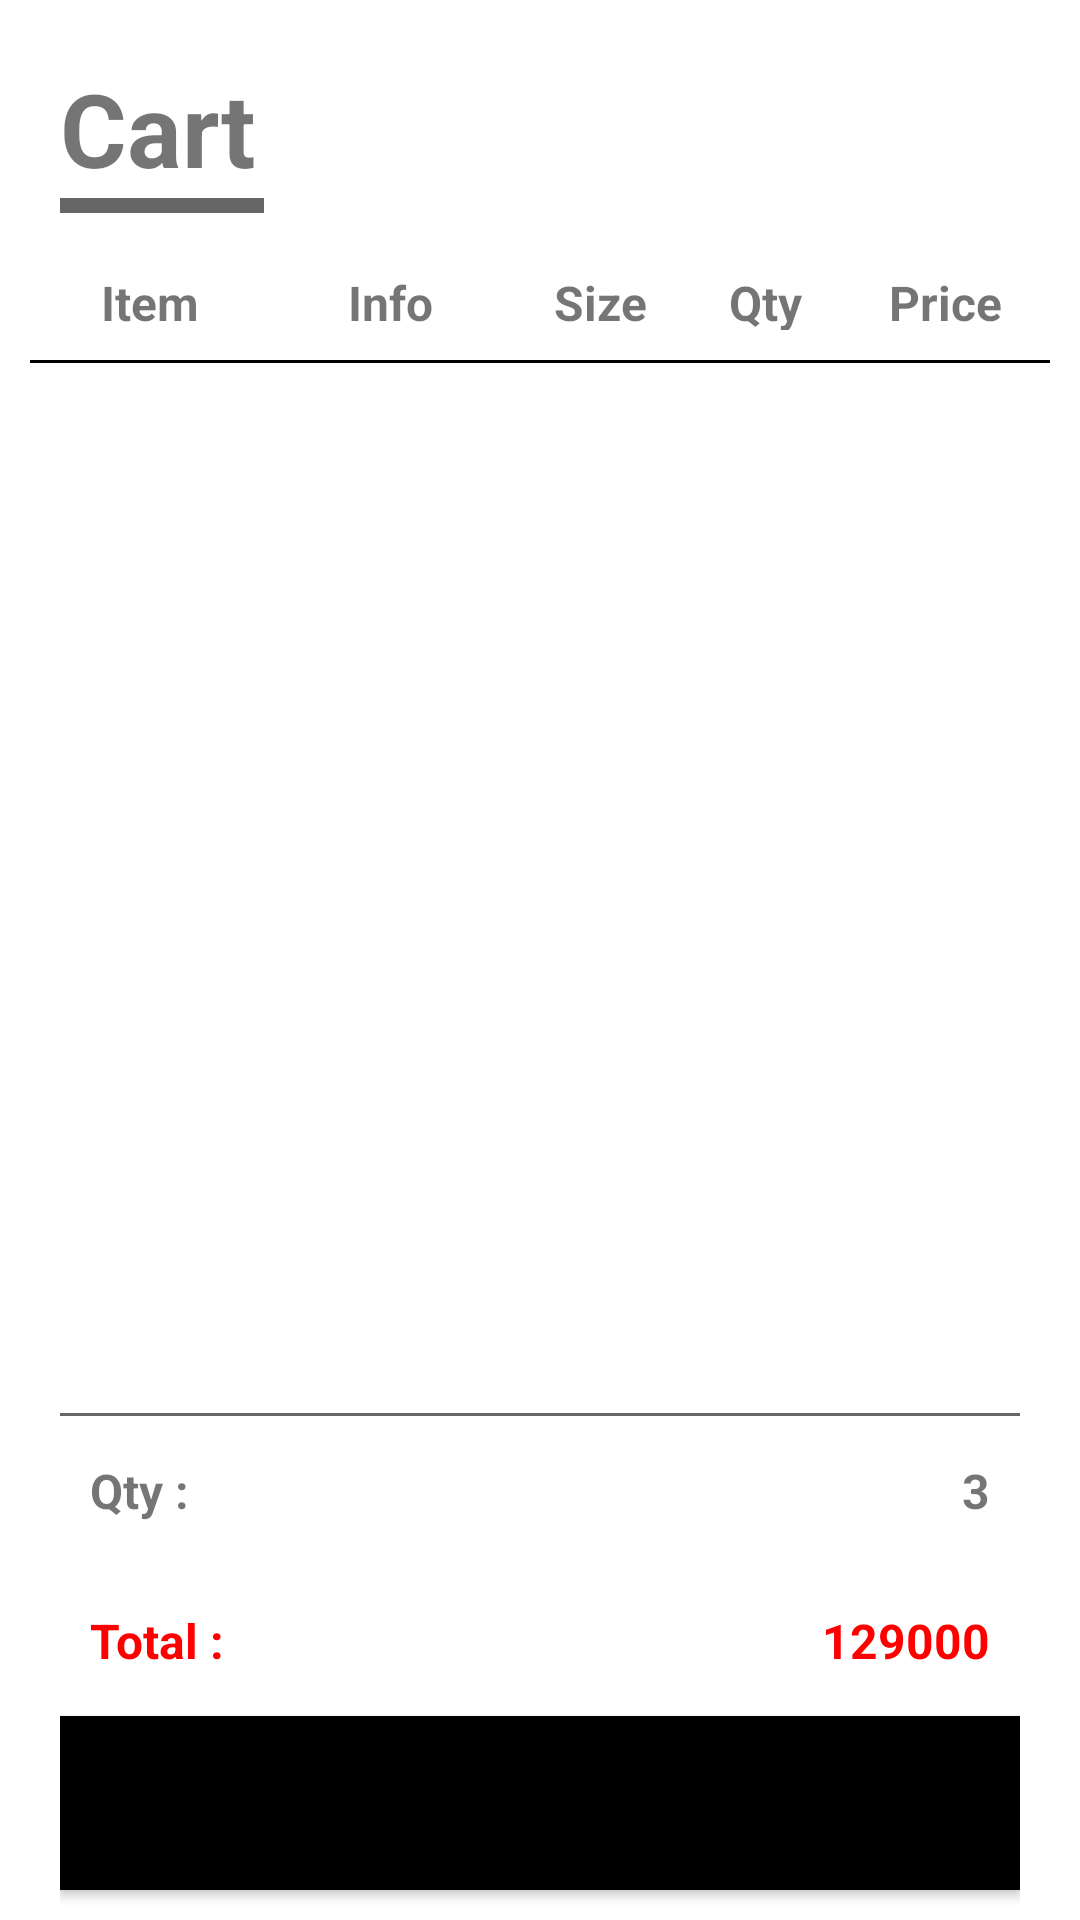

Layout XML and referenced resources for this Android screen:
<!-- AndroidManifest.xml: application theme Theme.ShoppingApp -->
<!-- res/layout/fragment_cart.xml -->
<?xml version="1.0" encoding="utf-8"?>
<androidx.constraintlayout.widget.ConstraintLayout xmlns:android="http://schemas.android.com/apk/res/android"
    xmlns:app="http://schemas.android.com/apk/res-auto"
    xmlns:tools="http://schemas.android.com/tools"
    android:layout_width="match_parent"
    android:layout_height="match_parent"
    tools:context=".ui.cart.CartFragment">

    <TextView
        android:id="@+id/cart_title"
        android:layout_width="match_parent"
        android:layout_height="80dp"
        android:paddingLeft="20dp"
        android:paddingTop="20dp"
        android:paddingRight="20dp"
        android:text="@string/title_cart"
        android:textAlignment="viewStart"
        android:textSize="34sp"
        android:textStyle="bold"

        app:layout_constraintEnd_toEndOf="parent"
        app:layout_constraintStart_toStartOf="parent"
        app:layout_constraintTop_toTopOf="parent" />

    <View
        android:id="@+id/underline3"
        android:layout_width="68dp"
        android:layout_height="5dp"
        android:layout_marginStart="20dp"
        android:layout_marginTop="66dp"
        android:background="#99000000"
        app:layout_constraintStart_toStartOf="parent"
        app:layout_constraintTop_toTopOf="parent" />

    <LinearLayout
        android:id="@+id/linearLayout3"
        android:layout_width="match_parent"
        android:layout_height="40dp"
        android:layout_marginStart="10dp"
        android:layout_marginEnd="10dp"
        android:orientation="horizontal"
        app:layout_constraintEnd_toEndOf="parent"
        app:layout_constraintStart_toStartOf="parent"
        app:layout_constraintTop_toBottomOf="@+id/cart_title">

        <TextView
            android:id="@+id/textView12"
            android:layout_width="80dp"
            android:layout_height="match_parent"
            android:gravity="center"
            android:padding="10dp"
            android:text="Item"
            android:textSize="16sp"
            android:textStyle="bold" />

        <TextView
            android:id="@+id/textView11"
            android:layout_width="wrap_content"
            android:layout_height="match_parent"
            android:layout_weight="1"
            android:gravity="center"
            android:padding="10dp"
            android:text="Info"
            android:textSize="16sp"
            android:textStyle="bold" />

        <TextView
            android:id="@+id/textView10"
            android:layout_width="60dp"
            android:layout_height="match_parent"
            android:gravity="center"
            android:padding="10dp"
            android:text="Size"
            android:textSize="16sp"
            android:textStyle="bold" />

        <TextView
            android:id="@+id/textView7"
            android:layout_width="50dp"
            android:layout_height="match_parent"
            android:gravity="center"
            android:padding="10dp"
            android:text="Qty"
            android:textSize="16sp"
            android:textStyle="bold" />

        <TextView
            android:id="@+id/textView2"
            android:layout_width="70dp"
            android:layout_height="match_parent"
            android:gravity="center"
            android:padding="10dp"
            android:text="Price"
            android:textSize="16sp"
            android:textStyle="bold" />

    </LinearLayout>

    <View
        android:id="@+id/underline4"
        android:layout_width="0dp"
        android:layout_height="1dp"
        android:layout_marginStart="10dp"
        android:layout_marginEnd="10dp"
        android:background="#000000"
        app:layout_constraintEnd_toEndOf="parent"
        app:layout_constraintStart_toStartOf="parent"
        app:layout_constraintTop_toBottomOf="@+id/linearLayout3" />

    <androidx.recyclerview.widget.RecyclerView
        android:id="@+id/recyclerView3"
        android:layout_width="match_parent"
        android:layout_height="350dp"
        android:layout_weight="1"
        app:layout_constraintEnd_toEndOf="parent"
        app:layout_constraintHorizontal_bias="1.0"
        app:layout_constraintStart_toStartOf="parent"
        app:layout_constraintTop_toBottomOf="@+id/underline4">

    </androidx.recyclerview.widget.RecyclerView>

    <View
        android:id="@+id/underline5"
        android:layout_width="0dp"
        android:layout_height="1dp"
        android:layout_marginStart="20dp"
        android:layout_marginEnd="20dp"
        android:background="#99000000"
        app:layout_constraintBottom_toTopOf="@+id/linearLayout4"
        app:layout_constraintEnd_toEndOf="parent"
        app:layout_constraintStart_toStartOf="parent"
        app:layout_constraintTop_toBottomOf="@+id/recyclerView3" />

    <LinearLayout
        android:id="@+id/linearLayout4"
        android:layout_width="0dp"
        android:layout_height="0dp"
        android:orientation="vertical"
        android:paddingLeft="20dp"
        android:paddingRight="20dp"
        app:layout_constraintBottom_toBottomOf="parent"
        app:layout_constraintEnd_toEndOf="parent"
        app:layout_constraintStart_toStartOf="parent"
        app:layout_constraintTop_toBottomOf="@+id/underline5">

        <LinearLayout
            android:layout_width="match_parent"
            android:layout_height="50dp"
            android:orientation="horizontal"
            android:weightSum="4">

            <TextView
                android:id="@+id/textView13"
                android:layout_width="match_parent"
                android:layout_height="match_parent"
                android:layout_weight="3"
                android:gravity="center_vertical"
                android:padding="10dp"
                android:text="Qty :"
                android:textSize="16sp"
                android:textStyle="bold" />

            <TextView
                android:id="@+id/cart_total_qty"
                android:layout_width="match_parent"
                android:layout_height="match_parent"
                android:layout_weight="1"
                android:gravity="right|center_vertical"
                android:padding="10dp"
                android:text="3"
                android:textSize="16sp"
                android:textStyle="bold" />
        </LinearLayout>

        <LinearLayout
            android:layout_width="match_parent"
            android:layout_height="50dp"
            android:orientation="horizontal"
            android:weightSum="4">

            <TextView
                android:id="@+id/textView14"
                android:layout_width="match_parent"
                android:layout_height="match_parent"
                android:layout_weight="3"
                android:gravity="center_vertical"
                android:padding="10dp"
                android:text="Total :"
                android:textColor="#FF0000"
                android:textSize="16sp"
                android:textStyle="bold" />

            <TextView
                android:id="@+id/cart_total_price"
                android:layout_width="match_parent"
                android:layout_height="match_parent"
                android:layout_weight="1"
                android:gravity="right|center_vertical"
                android:padding="10dp"
                android:text="129000"
                android:textColor="#FF0000"
                android:textSize="16sp"
                android:textStyle="bold" />
        </LinearLayout>

        <Button
            android:id="@+id/button"
            android:layout_width="match_parent"
            android:layout_height="match_parent"
            android:layout_marginBottom="10dp"
            android:background="#000000"
            android:text="BUY" />
    </LinearLayout>
</androidx.constraintlayout.widget.ConstraintLayout>
<!-- resources referenced by this layout -->
<resources>
  <string name="title_cart">Cart</string>
  <style name="Theme.ShoppingApp" parent="Theme.MaterialComponents.DayNight.DarkActionBar">
          
          <item name="colorPrimary">@color/purple_500</item>
          <item name="colorPrimaryVariant">@color/purple_700</item>
          <item name="colorOnPrimary">@color/white</item>
          
          <item name="colorSecondary">@color/teal_200</item>
          <item name="colorSecondaryVariant">@color/teal_700</item>
          <item name="colorOnSecondary">@color/black</item>
          
  
          <item name="android:statusBarColor">@color/purple_500</item>
          
          <item name="android:windowSplashScreenBackground" tools:targetApi="s">@color/black</item>
          <item name="android:windowSplashScreenAnimatedIcon" tools:targetApi="s">@drawable/shopping_app</item>
          <item name="android:windowSplashScreenBrandingImage" tools:targetApi="s">@drawable/app_title</item>
          <item name="android:windowSplashScreenAnimationDuration" tools:targetApi="s">3000</item>
  
          <item name="postSplashScreenTheme">@style/Theme.ShoppingApp</item>
      </style>
  <color name="purple_500">#000000</color>
  <color name="purple_700">#FF3700B3</color>
  <color name="white">#FFFFFFFF</color>
  <color name="teal_200">#FF03DAC5</color>
  <color name="teal_700">#FF018786</color>
  <color name="black">#FF000000</color>
  <!-- drawable shopping_app: png bitmap (drawable-v24, 8864 bytes) -->
  <!-- drawable app_title: png bitmap (drawable-v24, 3257 bytes) -->
</resources>
